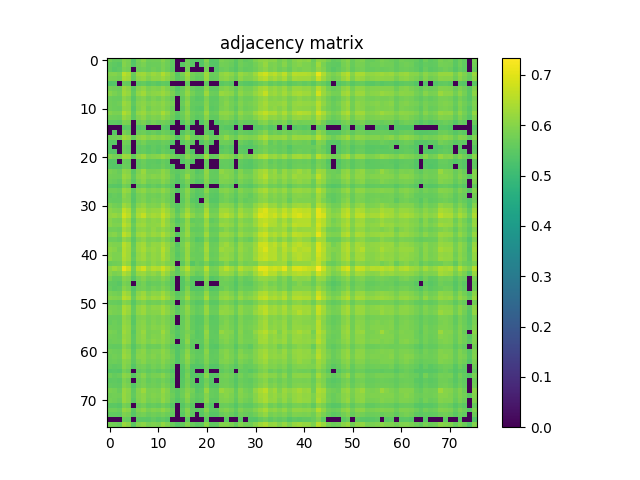

Data behind this chart, as committed beside it:
5.787400000000000322e-01, 5.613399999999999501e-01, 5.619100000000000206e-01, 5.958499999999999908e-01, 5.868900000000000228e-01, 5.392200000000000326e-01, 5.794799999999999951e-01, 6.018499999999999961e-01, 5.711600000000000010e-01, 5.757299999999999640e-01, 5.744899999999999451e-01, 5.990799999999999459e-01, 5.751199999999999646e-01, 5.517900000000000027e-01, 0.000000000000000000e+00, 0.000000000000000000e+00, 5.734900000000000553e-01, 5.454400000000000359e-01, 5.444900000000000295e-01, 5.432700000000000307e-01, 5.944099999999999939e-01, 5.417399999999999993e-01, 5.466699999999999893e-01, 5.853699999999999459e-01
5.613399999999999501e-01, 5.531899999999999595e-01, 5.476299999999999502e-01, 5.969400000000000261e-01, 5.832000000000000517e-01, 5.405999999999999694e-01, 5.752699999999999481e-01, 5.862199999999999633e-01, 5.658199999999999896e-01, 5.707600000000000451e-01, 5.687699999999999978e-01, 5.876000000000000112e-01, 5.724700000000000344e-01, 5.516299999999999537e-01, 0.000000000000000000e+00, 5.471200000000000507e-01, 5.763599999999999834e-01, 5.478300000000000392e-01, 0.000000000000000000e+00, 5.394700000000000051e-01, 5.800499999999999545e-01, 5.421899999999999498e-01, 5.408600000000000074e-01, 5.786299999999999777e-01
5.619100000000000206e-01, 5.476299999999999502e-01, 5.517900000000000027e-01, 5.875299999999999967e-01, 5.782800000000000162e-01, 0.000000000000000000e+00, 5.685299999999999798e-01, 5.750600000000000156e-01, 5.631800000000000139e-01, 5.762199999999999545e-01, 5.665299999999999780e-01, 5.862500000000000488e-01, 5.679499999999999549e-01, 5.496900000000000119e-01, 0.000000000000000000e+00, 0.000000000000000000e+00, 5.778600000000000403e-01, 0.000000000000000000e+00, 0.000000000000000000e+00, 0.000000000000000000e+00, 5.780699999999999728e-01, 0.000000000000000000e+00, 5.396499999999999631e-01, 5.657400000000000206e-01
5.958499999999999908e-01, 5.969400000000000261e-01, 5.875299999999999967e-01, 6.571900000000000519e-01, 6.373799999999999466e-01, 5.674299999999999899e-01, 6.230200000000000182e-01, 6.294199999999999795e-01, 6.052400000000000002e-01, 6.238299999999999956e-01, 6.118999999999999995e-01, 6.465400000000000036e-01, 6.179700000000000193e-01, 5.883599999999999941e-01, 5.455900000000000194e-01, 5.844000000000000306e-01, 6.283300000000000551e-01, 5.770800000000000374e-01, 5.672199999999999465e-01, 5.705500000000000016e-01, 6.279500000000000082e-01, 5.671699999999999520e-01, 5.682899999999999618e-01, 6.092600000000000238e-01
5.868900000000000228e-01, 5.832000000000000517e-01, 5.782800000000000162e-01, 6.373799999999999466e-01, 6.255500000000000504e-01, 5.616999999999999771e-01, 6.078200000000000269e-01, 6.163899999999999935e-01, 5.936099999999999710e-01, 6.105399999999999716e-01, 6.066500000000000226e-01, 6.250900000000000345e-01, 6.043899999999999828e-01, 5.825299999999999923e-01, 5.485600000000000476e-01, 5.707799999999999541e-01, 6.160799999999999610e-01, 5.708400000000000141e-01, 5.579199999999999715e-01, 5.607299999999999507e-01, 6.202600000000000335e-01, 5.610500000000000487e-01, 5.639300000000000423e-01, 6.015599999999999836e-01
5.392200000000000326e-01, 5.405999999999999694e-01, 0.000000000000000000e+00, 5.674299999999999899e-01, 5.616999999999999771e-01, 0.000000000000000000e+00, 5.531599999999999850e-01, 5.597600000000000353e-01, 5.463099999999999623e-01, 5.550699999999999523e-01, 5.461700000000000443e-01, 5.577999999999999625e-01, 5.518899999999999917e-01, 0.000000000000000000e+00, 0.000000000000000000e+00, 0.000000000000000000e+00, 5.644700000000000273e-01, 0.000000000000000000e+00, 0.000000000000000000e+00, 0.000000000000000000e+00, 5.581899999999999640e-01, 0.000000000000000000e+00, 0.000000000000000000e+00, 5.498499999999999499e-01
5.794799999999999951e-01, 5.752599999999999936e-01, 5.685299999999999798e-01, 6.230200000000000182e-01, 6.078200000000000269e-01, 5.531599999999999850e-01, 5.977200000000000291e-01, 6.132499999999999618e-01, 5.862500000000000488e-01, 5.994000000000000439e-01, 5.935599999999999765e-01, 6.119400000000000395e-01, 5.932199999999999696e-01, 5.714000000000000190e-01, 5.397300000000000431e-01, 5.655099999999999572e-01, 6.035300000000000109e-01, 5.653299999999999992e-01, 5.515200000000000102e-01, 5.544099999999999584e-01, 6.047599999999999643e-01, 5.554599999999999538e-01, 5.563200000000000367e-01, 5.935599999999999765e-01
6.018499999999999961e-01, 5.862199999999999633e-01, 5.750600000000000156e-01, 6.294199999999999795e-01, 6.163899999999999935e-01, 5.597600000000000353e-01, 6.132499999999999618e-01, 6.309599999999999653e-01, 5.986200000000000410e-01, 6.054800000000000182e-01, 6.082300000000000484e-01, 6.238299999999999956e-01, 6.071299999999999475e-01, 5.852899999999999769e-01, 5.530300000000000216e-01, 5.707999999999999741e-01, 6.144899999999999807e-01, 5.803199999999999470e-01, 5.606200000000000072e-01, 5.620899999999999785e-01, 6.225800000000000223e-01, 5.695900000000000407e-01, 5.678199999999999914e-01, 6.201999999999999735e-01
5.711600000000000010e-01, 5.658199999999999896e-01, 5.631699999999999484e-01, 6.052400000000000002e-01, 5.936099999999999710e-01, 5.463099999999999623e-01, 5.862500000000000488e-01, 5.986200000000000410e-01, 5.736799999999999677e-01, 5.902399999999999869e-01, 5.786200000000000232e-01, 5.970100000000000406e-01, 5.810100000000000264e-01, 5.656700000000000061e-01, 0.000000000000000000e+00, 5.587100000000000399e-01, 5.952899999999999858e-01, 5.604500000000000037e-01, 5.462500000000000133e-01, 5.488199999999999745e-01, 5.893699999999999495e-01, 5.507199999999999873e-01, 5.508699999999999708e-01, 5.825299999999999923e-01
5.757299999999999640e-01, 5.707600000000000451e-01, 5.762100000000000000e-01, 6.238299999999999956e-01, 6.105399999999999716e-01, 5.550699999999999523e-01, 5.994000000000000439e-01, 6.054800000000000182e-01, 5.902300000000000324e-01, 6.022899999999999920e-01, 5.964300000000000157e-01, 6.097500000000000142e-01, 5.916200000000000347e-01, 5.802100000000000035e-01, 0.000000000000000000e+00, 5.657499999999999751e-01, 6.072400000000000020e-01, 5.609800000000000342e-01, 5.583299999999999930e-01, 5.566400000000000237e-01, 5.973500000000000476e-01, 5.561800000000000077e-01, 5.587400000000000144e-01, 5.847900000000000320e-01
5.744899999999999451e-01, 5.687699999999999978e-01, 5.665299999999999780e-01, 6.119099999999999540e-01, 6.066500000000000226e-01, 5.461700000000000443e-01, 5.935500000000000220e-01, 6.082300000000000484e-01, 5.786200000000000232e-01, 5.964300000000000157e-01, 5.921399999999999997e-01, 6.042399999999999993e-01, 5.874599999999999822e-01, 5.685499999999999998e-01, 0.000000000000000000e+00, 5.563399999999999457e-01, 5.994699999999999473e-01, 5.571599999999999886e-01, 5.482599999999999696e-01, 5.478199999999999736e-01, 6.012899999999999912e-01, 5.496100000000000430e-01, 5.538600000000000190e-01, 5.862600000000000033e-01
5.990799999999999459e-01, 5.876000000000000112e-01, 5.862500000000000488e-01, 6.465400000000000036e-01, 6.250900000000000345e-01, 5.577900000000000080e-01, 6.119400000000000395e-01, 6.238299999999999956e-01, 5.970100000000000406e-01, 6.097500000000000142e-01, 6.042399999999999993e-01, 6.393299999999999539e-01, 6.090499999999999803e-01, 5.788100000000000467e-01, 5.494200000000000195e-01, 5.709499999999999575e-01, 6.083399999999999919e-01, 5.705099999999999616e-01, 5.617999999999999661e-01, 5.636499999999999844e-01, 6.223600000000000243e-01, 5.647400000000000198e-01, 5.681599999999999984e-01, 6.109499999999999931e-01
5.751199999999999646e-01, 5.724700000000000344e-01, 5.679499999999999549e-01, 6.179700000000000193e-01, 6.043899999999999828e-01, 5.518899999999999917e-01, 5.932199999999999696e-01, 6.071299999999999475e-01, 5.810199999999999809e-01, 5.916200000000000347e-01, 5.874700000000000477e-01, 6.090499999999999803e-01, 5.889999999999999680e-01, 5.698100000000000387e-01, 5.406900000000000039e-01, 5.629800000000000360e-01, 5.977700000000000236e-01, 5.645599999999999508e-01, 5.497999999999999554e-01, 5.546499999999999764e-01, 6.003800000000000248e-01, 5.551899999999999613e-01, 5.550399999999999778e-01, 5.917900000000000382e-01
5.517900000000000027e-01, 5.516299999999999537e-01, 5.496900000000000119e-01, 5.883599999999999941e-01, 5.825299999999999923e-01, 0.000000000000000000e+00, 5.714000000000000190e-01, 5.852899999999999769e-01, 5.656700000000000061e-01, 5.802100000000000035e-01, 5.685499999999999998e-01, 5.788100000000000467e-01, 5.698100000000000387e-01, 5.499600000000000044e-01, 0.000000000000000000e+00, 5.424799999999999622e-01, 5.794700000000000406e-01, 5.393099999999999561e-01, 0.000000000000000000e+00, 5.411899999999999489e-01, 5.757299999999999640e-01, 0.000000000000000000e+00, 5.402000000000000135e-01, 5.616299999999999626e-01
0.000000000000000000e+00, 0.000000000000000000e+00, 0.000000000000000000e+00, 5.455900000000000194e-01, 5.485600000000000476e-01, 0.000000000000000000e+00, 5.397300000000000431e-01, 5.530300000000000216e-01, 0.000000000000000000e+00, 0.000000000000000000e+00, 0.000000000000000000e+00, 5.494200000000000195e-01, 5.406900000000000039e-01, 0.000000000000000000e+00, 0.000000000000000000e+00, 0.000000000000000000e+00, 5.415499999999999758e-01, 0.000000000000000000e+00, 0.000000000000000000e+00, 0.000000000000000000e+00, 5.581599999999999895e-01, 0.000000000000000000e+00, 0.000000000000000000e+00, 5.518399999999999972e-01
0.000000000000000000e+00, 5.471200000000000507e-01, 0.000000000000000000e+00, 5.844000000000000306e-01, 5.707799999999999541e-01, 0.000000000000000000e+00, 5.655099999999999572e-01, 5.707999999999999741e-01, 5.586999999999999744e-01, 5.657499999999999751e-01, 5.563399999999999457e-01, 5.709499999999999575e-01, 5.629899999999999904e-01, 5.424799999999999622e-01, 0.000000000000000000e+00, 5.432399999999999451e-01, 5.711500000000000465e-01, 5.489399999999999835e-01, 0.000000000000000000e+00, 0.000000000000000000e+00, 5.584099999999999620e-01, 5.398199999999999665e-01, 0.000000000000000000e+00, 5.625299999999999745e-01
5.734900000000000553e-01, 5.763599999999999834e-01, 5.778600000000000403e-01, 6.283300000000000551e-01, 6.160799999999999610e-01, 5.644700000000000273e-01, 6.035300000000000109e-01, 6.144899999999999807e-01, 5.952899999999999858e-01, 6.072400000000000020e-01, 5.994699999999999473e-01, 6.083399999999999919e-01, 5.977700000000000236e-01, 5.794700000000000406e-01, 5.415499999999999758e-01, 5.711500000000000465e-01, 6.211999999999999744e-01, 5.730800000000000338e-01, 5.618699999999999806e-01, 5.688299999999999468e-01, 6.013899999999999801e-01, 5.631599999999999939e-01, 5.649800000000000377e-01, 5.858100000000000529e-01
5.454400000000000359e-01, 5.478300000000000392e-01, 0.000000000000000000e+00, 5.770800000000000374e-01, 5.708400000000000141e-01, 0.000000000000000000e+00, 5.653299999999999992e-01, 5.803199999999999470e-01, 5.604500000000000037e-01, 5.609800000000000342e-01, 5.571700000000000541e-01, 5.705099999999999616e-01, 5.645599999999999508e-01, 5.393099999999999561e-01, 0.000000000000000000e+00, 5.489399999999999835e-01, 5.730800000000000338e-01, 5.548999999999999488e-01, 0.000000000000000000e+00, 5.392900000000000471e-01, 5.684799999999999853e-01, 5.440399999999999681e-01, 0.000000000000000000e+00, 5.731699999999999573e-01
5.444900000000000295e-01, 0.000000000000000000e+00, 0.000000000000000000e+00, 5.672199999999999465e-01, 5.579199999999999715e-01, 0.000000000000000000e+00, 5.515200000000000102e-01, 5.606200000000000072e-01, 5.462500000000000133e-01, 5.583299999999999930e-01, 5.482599999999999696e-01, 5.617999999999999661e-01, 5.497999999999999554e-01, 0.000000000000000000e+00, 0.000000000000000000e+00, 0.000000000000000000e+00, 5.618699999999999806e-01, 0.000000000000000000e+00, 0.000000000000000000e+00, 0.000000000000000000e+00, 5.540699999999999514e-01, 0.000000000000000000e+00, 0.000000000000000000e+00, 5.443200000000000260e-01
5.432700000000000307e-01, 5.394700000000000051e-01, 0.000000000000000000e+00, 5.705500000000000016e-01, 5.607299999999999507e-01, 0.000000000000000000e+00, 5.544099999999999584e-01, 5.620899999999999785e-01, 5.488199999999999745e-01, 5.566400000000000237e-01, 5.478199999999999736e-01, 5.636499999999999844e-01, 5.546499999999999764e-01, 5.411899999999999489e-01, 0.000000000000000000e+00, 0.000000000000000000e+00, 5.688299999999999468e-01, 5.392900000000000471e-01, 0.000000000000000000e+00, 0.000000000000000000e+00, 5.581599999999999895e-01, 0.000000000000000000e+00, 0.000000000000000000e+00, 5.525299999999999656e-01
5.944099999999999939e-01, 5.800600000000000200e-01, 5.780699999999999728e-01, 6.279500000000000082e-01, 6.202600000000000335e-01, 5.581899999999999640e-01, 6.047599999999999643e-01, 6.225800000000000223e-01, 5.893699999999999495e-01, 5.973500000000000476e-01, 6.012899999999999912e-01, 6.223600000000000243e-01, 6.003800000000000248e-01, 5.757299999999999640e-01, 5.581599999999999895e-01, 5.584099999999999620e-01, 6.013899999999999801e-01, 5.684799999999999853e-01, 5.540699999999999514e-01, 5.581599999999999895e-01, 6.274800000000000377e-01, 5.616900000000000226e-01, 5.624200000000000310e-01, 6.119900000000000340e-01
5.417399999999999993e-01, 5.421899999999999498e-01, 0.000000000000000000e+00, 5.671800000000000175e-01, 5.610500000000000487e-01, 0.000000000000000000e+00, 5.554599999999999538e-01, 5.695900000000000407e-01, 5.507199999999999873e-01, 5.561800000000000077e-01, 5.496100000000000430e-01, 5.647400000000000198e-01, 5.551800000000000068e-01, 0.000000000000000000e+00, 0.000000000000000000e+00, 5.398199999999999665e-01, 5.631599999999999939e-01, 5.440399999999999681e-01, 0.000000000000000000e+00, 0.000000000000000000e+00, 5.616900000000000226e-01, 0.000000000000000000e+00, 0.000000000000000000e+00, 5.603799999999999892e-01
5.466699999999999893e-01, 5.408600000000000074e-01, 5.396400000000000086e-01, 5.682899999999999618e-01, 5.639300000000000423e-01, 0.000000000000000000e+00, 5.563200000000000367e-01, 5.678199999999999914e-01, 5.508699999999999708e-01, 5.587400000000000144e-01, 5.538600000000000190e-01, 5.681599999999999984e-01, 5.550399999999999778e-01, 5.402000000000000135e-01, 0.000000000000000000e+00, 0.000000000000000000e+00, 5.649800000000000377e-01, 0.000000000000000000e+00, 0.000000000000000000e+00, 0.000000000000000000e+00, 5.624200000000000310e-01, 0.000000000000000000e+00, 0.000000000000000000e+00, 5.581399999999999695e-01
5.853699999999999459e-01, 5.786299999999999777e-01, 5.657400000000000206e-01, 6.092600000000000238e-01, 6.015599999999999836e-01, 5.498499999999999499e-01, 5.935599999999999765e-01, 6.201999999999999735e-01, 5.825299999999999923e-01, 5.847900000000000320e-01, 5.862600000000000033e-01, 6.109499999999999931e-01, 5.917900000000000382e-01, 5.616299999999999626e-01, 5.518399999999999972e-01, 5.625299999999999745e-01, 5.858100000000000529e-01, 5.731699999999999573e-01, 5.443200000000000260e-01, 5.525299999999999656e-01, 6.119900000000000340e-01, 5.603799999999999892e-01, 5.581399999999999695e-01, 6.132999999999999563e-01
5.783399999999999652e-01, 5.748799999999999466e-01, 5.720800000000000329e-01, 6.206700000000000550e-01, 6.086399999999999588e-01, 5.585099999999999509e-01, 6.004500000000000393e-01, 6.121600000000000374e-01, 5.923699999999999521e-01, 6.013500000000000512e-01, 5.951800000000000423e-01, 6.115199999999999525e-01, 5.979600000000000470e-01, 5.705000000000000071e-01, 5.459100000000000064e-01, 5.695500000000000007e-01, 6.145699999999999497e-01, 5.731899999999999773e-01, 5.539600000000000080e-01, 5.613899999999999446e-01, 6.076099999999999834e-01, 5.621000000000000441e-01, 5.619800000000000351e-01, 5.969700000000000006e-01
5.736400000000000388e-01, 5.677799999999999514e-01, 5.586299999999999599e-01, 6.070900000000000185e-01, 5.928900000000000281e-01, 5.479600000000000026e-01, 5.851800000000000335e-01, 6.024399999999999755e-01, 5.759199999999999875e-01, 5.805200000000000360e-01, 5.771699999999999608e-01, 6.010100000000000442e-01, 5.827799999999999647e-01, 5.595400000000000373e-01, 5.431700000000000417e-01, 5.589800000000000324e-01, 5.852399999999999824e-01, 5.649300000000000432e-01, 5.422200000000000353e-01, 5.505999999999999783e-01, 5.962499999999999467e-01, 5.544400000000000439e-01, 5.510399999999999743e-01, 5.928099999999999481e-01
5.481599999999999806e-01, 5.456699999999999884e-01, 5.427999999999999492e-01, 5.796299999999999786e-01, 5.682399999999999674e-01, 0.000000000000000000e+00, 5.612800000000000011e-01, 5.704200000000000381e-01, 5.531099999999999905e-01, 5.626900000000000235e-01, 5.561800000000000077e-01, 5.710100000000000176e-01, 5.588199999999999834e-01, 5.435200000000000031e-01, 0.000000000000000000e+00, 5.393299999999999761e-01, 5.685299999999999798e-01, 0.000000000000000000e+00, 0.000000000000000000e+00, 0.000000000000000000e+00, 5.641199999999999548e-01, 0.000000000000000000e+00, 0.000000000000000000e+00, 5.572300000000000031e-01
5.748999999999999666e-01, 5.756299999999999750e-01, 5.691800000000000193e-01, 6.213600000000000234e-01, 6.087099999999999733e-01, 5.540100000000000025e-01, 5.970699999999999896e-01, 6.105099999999999971e-01, 5.862600000000000033e-01, 5.963800000000000212e-01, 5.903300000000000214e-01, 6.127899999999999459e-01, 5.937099999999999600e-01, 5.697900000000000187e-01, 5.420000000000000373e-01, 5.672500000000000320e-01, 6.039200000000000124e-01, 5.683799999999999963e-01, 5.507100000000000328e-01, 5.547199999999999909e-01, 6.038700000000000179e-01, 5.573000000000000176e-01, 5.564000000000000057e-01, 5.945599999999999774e-01
5.564799999999999747e-01, 5.623000000000000220e-01, 5.590100000000000069e-01, 6.060499999999999776e-01, 5.881999999999999451e-01, 5.472900000000000542e-01, 5.797299999999999676e-01, 5.882600000000000051e-01, 5.721500000000000474e-01, 5.784299999999999997e-01, 5.730699999999999683e-01, 5.897900000000000365e-01, 5.787299999999999667e-01, 5.610899999999999777e-01, 0.000000000000000000e+00, 5.571700000000000541e-01, 5.942399999999999904e-01, 5.586200000000000054e-01, 5.427400000000000002e-01, 5.503799999999999804e-01, 5.795299999999999896e-01, 5.491500000000000270e-01, 5.472799999999999887e-01, 5.717400000000000260e-01
5.633200000000000429e-01, 5.605599999999999472e-01, 5.594599999999999573e-01, 5.968799999999999661e-01, 5.920999999999999597e-01, 5.421300000000000008e-01, 5.795900000000000496e-01, 5.932199999999999696e-01, 5.721600000000000019e-01, 5.847700000000000120e-01, 5.785400000000000542e-01, 5.916799999999999837e-01, 5.756799999999999695e-01, 5.597900000000000098e-01, 0.000000000000000000e+00, 5.535200000000000120e-01, 5.885099999999999776e-01, 5.500699999999999479e-01, 5.413400000000000434e-01, 0.000000000000000000e+00, 5.878200000000000092e-01, 5.423000000000000043e-01, 5.436199999999999921e-01, 5.725900000000000434e-01
5.884599999999999831e-01, 5.792000000000000481e-01, 5.715099999999999625e-01, 6.255300000000000304e-01, 6.090900000000000203e-01, 5.552599999999999758e-01, 5.995700000000000474e-01, 6.157000000000000250e-01, 5.893599999999999950e-01, 5.962600000000000122e-01, 5.904399999999999649e-01, 6.235899999999999777e-01, 5.955300000000000038e-01, 5.641599999999999948e-01, 5.462099999999999733e-01, 5.641800000000000148e-01, 5.988299999999999734e-01, 5.694799999999999862e-01, 5.525400000000000311e-01, 5.598699999999999788e-01, 6.096599999999999797e-01, 5.610600000000000032e-01, 5.590600000000000014e-01, 6.040799999999999503e-01
6.054800000000000182e-01, 5.953000000000000513e-01, 5.934099999999999930e-01, 6.652299999999999880e-01, 6.403299999999999548e-01, 5.695700000000000207e-01, 6.294999999999999485e-01, 6.362400000000000277e-01, 6.095300000000000162e-01, 6.189999999999999947e-01, 6.181900000000000173e-01, 6.473700000000000010e-01, 6.202900000000000080e-01, 5.885099999999999776e-01, 5.482500000000000151e-01, 5.809699999999999864e-01, 6.252400000000000180e-01, 5.829800000000000537e-01, 5.683200000000000474e-01, 5.722199999999999509e-01, 6.354999999999999538e-01, 5.718800000000000550e-01, 5.752500000000000391e-01, 6.252999999999999670e-01
6.132199999999999873e-01, 6.186399999999999677e-01, 6.073699999999999655e-01, 6.826499999999999790e-01, 6.540599999999999747e-01, 5.805500000000000105e-01, 6.422099999999999476e-01, 6.676299999999999457e-01, 6.246500000000000385e-01, 6.355499999999999483e-01, 6.284600000000000186e-01, 6.679899999999999727e-01, 6.339799999999999880e-01, 6.004000000000000448e-01, 5.629899999999999904e-01, 6.014800000000000146e-01, 6.453600000000000447e-01, 6.056399999999999562e-01, 5.801300000000000345e-01, 5.866200000000000303e-01, 6.484299999999999509e-01, 5.874300000000000077e-01, 5.861800000000000344e-01, 6.410599999999999632e-01
6.020499999999999741e-01, 5.852199999999999624e-01, 5.841300000000000381e-01, 6.467199999999999616e-01, 6.218299999999999939e-01, 5.591500000000000359e-01, 6.092999999999999527e-01, 6.182600000000000318e-01, 5.985200000000000520e-01, 6.083199999999999719e-01, 6.028000000000000025e-01, 6.405199999999999783e-01, 6.054899999999999727e-01, 5.757799999999999585e-01, 5.437100000000000266e-01, 5.628300000000000525e-01, 6.090799999999999548e-01, 5.603599999999999692e-01, 5.630300000000000304e-01, 5.641000000000000458e-01, 6.151499999999999746e-01, 5.584299999999999820e-01, 5.650600000000000067e-01, 6.043100000000000138e-01
6.029200000000000115e-01, 5.916599999999999637e-01, 5.915099999999999802e-01, 6.570500000000000229e-01, 6.351900000000000324e-01, 5.707600000000000451e-01, 6.210900000000000309e-01, 6.258500000000000174e-01, 6.025599999999999845e-01, 6.106000000000000316e-01, 6.111999999999999655e-01, 6.434499999999999664e-01, 6.121699999999999919e-01, 5.874700000000000477e-01, 5.552899999999999503e-01, 5.736999999999999877e-01, 6.156599999999999850e-01, 5.775200000000000333e-01, 5.661100000000000021e-01, 5.725200000000000289e-01, 6.247200000000000530e-01, 5.710600000000000120e-01, 5.738499999999999712e-01, 6.211200000000000054e-01
5.770999999999999464e-01, 5.776900000000000368e-01, 5.728499999999999703e-01, 6.315499999999999448e-01, 6.158200000000000340e-01, 5.564999999999999947e-01, 6.039200000000000124e-01, 6.103800000000000336e-01, 5.948600000000000554e-01, 6.119200000000000195e-01, 5.978200000000000180e-01, 6.139400000000000412e-01, 5.971300000000000496e-01, 5.780199999999999783e-01, 0.000000000000000000e+00, 5.648699999999999832e-01, 6.135300000000000198e-01, 5.598899999999999988e-01, 5.573900000000000521e-01, 5.610500000000000487e-01, 6.025700000000000500e-01, 5.567199999999999926e-01, 5.599499999999999478e-01, 5.848799999999999555e-01
5.959799999999999542e-01, 5.997599999999999598e-01, 5.839800000000000546e-01, 6.616900000000000004e-01, 6.381499999999999950e-01, 5.685900000000000398e-01, 6.236500000000000377e-01, 6.321900000000000297e-01, 6.078700000000000214e-01, 6.245100000000000096e-01, 6.165199999999999569e-01, 6.426100000000000145e-01, 6.154100000000000126e-01, 5.928400000000000336e-01, 5.451799999999999979e-01, 5.801899999999999835e-01, 6.213100000000000289e-01, 5.746700000000000141e-01, 5.658199999999999896e-01, 5.706599999999999451e-01, 6.269500000000000073e-01, 5.694900000000000517e-01, 5.699199999999999822e-01, 6.176700000000000523e-01
5.714299999999999935e-01, 5.731000000000000538e-01, 5.649899999999999922e-01, 6.135699999999999488e-01, 5.966000000000000192e-01, 5.483500000000000041e-01, 5.924399999999999666e-01, 6.063800000000000301e-01, 5.823700000000000543e-01, 5.897400000000000420e-01, 5.828900000000000192e-01, 6.067599999999999660e-01, 5.874800000000000022e-01, 5.611699999999999466e-01, 0.000000000000000000e+00, 5.698499999999999677e-01, 5.929699999999999971e-01, 5.674099999999999699e-01, 5.406499999999999639e-01, 5.491500000000000270e-01, 5.939200000000000035e-01, 5.551099999999999923e-01, 5.532200000000000450e-01, 5.963100000000000067e-01
5.991400000000000059e-01, 5.921399999999999997e-01, 5.890600000000000280e-01, 6.545800000000000507e-01, 6.324600000000000222e-01, 5.617600000000000371e-01, 6.209700000000000220e-01, 6.320299999999999807e-01, 5.989600000000000479e-01, 6.155399999999999761e-01, 6.126399999999999624e-01, 6.372299999999999631e-01, 6.127500000000000169e-01, 5.862199999999999633e-01, 5.441099999999999826e-01, 5.817099999999999493e-01, 6.239799999999999791e-01, 5.767099999999999449e-01, 5.639800000000000368e-01, 5.657999999999999696e-01, 6.283300000000000551e-01, 5.659100000000000241e-01, 5.688800000000000523e-01, 6.132300000000000528e-01
6.083300000000000374e-01, 5.994800000000000129e-01, 5.845900000000000540e-01, 6.509399999999999631e-01, 6.309900000000000508e-01, 5.653799999999999937e-01, 6.216899999999999649e-01, 6.386100000000000110e-01, 6.093399999999999928e-01, 6.216199999999999504e-01, 6.094100000000000072e-01, 6.527199999999999669e-01, 6.178099999999999703e-01, 5.783399999999999652e-01, 5.517199999999999882e-01, 5.739100000000000312e-01, 6.172400000000000109e-01, 5.763599999999999834e-01, 5.643099999999999783e-01, 5.723500000000000254e-01, 6.335800000000000320e-01, 5.706099999999999506e-01, 5.729100000000000303e-01, 6.259200000000000319e-01
6.000699999999999923e-01, 5.894700000000000495e-01, 5.892199999999999660e-01, 6.490299999999999958e-01, 6.268399999999999528e-01, 5.592899999999999539e-01, 6.137299999999999978e-01, 6.272600000000000398e-01, 5.994599999999999929e-01, 6.154899999999999816e-01, 6.053100000000000147e-01, 6.433200000000000029e-01, 6.098700000000000232e-01, 5.811300000000000354e-01, 5.477100000000000302e-01, 5.701600000000000001e-01, 6.187599999999999767e-01, 5.686700000000000088e-01, 5.655700000000000172e-01, 5.666299999999999670e-01, 6.221200000000000063e-01, 5.631199999999999539e-01, 5.680500000000000549e-01, 6.068599999999999550e-01
6.086799999999999988e-01, 5.890800000000000480e-01, 5.906900000000000484e-01, 6.447399999999999798e-01, 6.254999999999999449e-01, 5.632200000000000539e-01, 6.145399999999999752e-01, 6.276300000000000212e-01, 5.998200000000000198e-01, 6.142400000000000082e-01, 6.066700000000000426e-01, 6.404600000000000293e-01, 6.109999999999999876e-01, 5.818400000000000238e-01, 5.520699999999999497e-01, 5.726599999999999469e-01, 6.199799999999999756e-01, 5.751300000000000301e-01, 5.666999999999999815e-01, 5.697299999999999587e-01, 6.281600000000000517e-01, 5.681899999999999729e-01, 5.708699999999999886e-01, 6.157299999999999995e-01
5.702599999999999891e-01, 5.738900000000000112e-01, 5.784200000000000452e-01, 6.288899999999999491e-01, 6.102199999999999847e-01, 5.484599999999999476e-01, 5.986799999999999899e-01, 6.038299999999999779e-01, 5.884500000000000286e-01, 6.099400000000000377e-01, 5.970400000000000151e-01, 6.122800000000000464e-01, 5.916900000000000492e-01, 5.842500000000000471e-01, 0.000000000000000000e+00, 5.559699999999999642e-01, 6.026899999999999480e-01, 5.428199999999999692e-01, 5.647100000000000453e-01, 5.541500000000000314e-01, 5.835799999999999876e-01, 5.479300000000000281e-01, 5.562899999999999512e-01, 5.718999999999999639e-01
6.105399999999999716e-01, 6.262199999999999989e-01, 6.120400000000000285e-01, 7.080400000000000027e-01, 6.706800000000000539e-01, 5.791800000000000281e-01, 6.529500000000000304e-01, 6.802099999999999813e-01, 6.276000000000000467e-01, 6.519899999999999585e-01, 6.442900000000000293e-01, 6.783900000000000485e-01, 6.424699999999999855e-01, 6.112300000000000511e-01, 5.564500000000000002e-01, 6.084800000000000209e-01, 6.536199999999999788e-01, 5.975200000000000511e-01, 5.863199999999999523e-01, 5.832500000000000462e-01, 6.537800000000000278e-01, 5.822500000000000453e-01, 5.853800000000000114e-01, 6.305100000000000149e-01
6.009600000000000497e-01, 5.868499999999999828e-01, 5.913899999999999713e-01, 6.445499999999999563e-01, 6.236800000000000122e-01, 5.631399999999999739e-01, 6.169900000000000384e-01, 6.237500000000000266e-01, 6.006500000000000172e-01, 6.119299999999999740e-01, 5.991999999999999549e-01, 6.401700000000000168e-01, 6.115399999999999725e-01, 5.806999999999999940e-01, 5.577800000000000535e-01, 5.859799999999999454e-01, 6.170400000000000329e-01, 5.870699999999999807e-01, 5.644099999999999673e-01, 5.715099999999999625e-01, 6.207599999999999785e-01, 5.732500000000000373e-01, 5.733500000000000263e-01, 6.189700000000000202e-01
5.814599999999999769e-01, 5.606100000000000527e-01, 5.616400000000000281e-01, 6.022100000000000231e-01, 5.919699999999999962e-01, 5.447800000000000420e-01, 5.796400000000000441e-01, 5.984699999999999465e-01, 5.742500000000000382e-01, 5.823700000000000543e-01, 5.780300000000000438e-01, 6.006299999999999972e-01, 5.797499999999999876e-01, 5.518499999999999517e-01, 0.000000000000000000e+00, 5.441700000000000426e-01, 5.906700000000000284e-01, 5.475900000000000212e-01, 5.447400000000000020e-01, 5.439399999999999791e-01, 6.005000000000000338e-01, 5.410199999999999454e-01, 5.480300000000000171e-01, 5.751899999999999791e-01
5.567299999999999471e-01, 5.548999999999999488e-01, 5.452700000000000324e-01, 5.863899999999999668e-01, 5.762000000000000455e-01, 0.000000000000000000e+00, 5.670300000000000340e-01, 5.812899999999999734e-01, 5.569199999999999706e-01, 5.667400000000000215e-01, 5.629100000000000215e-01, 5.817499999999999893e-01, 5.641399999999999748e-01, 5.486499999999999710e-01, 0.000000000000000000e+00, 5.431300000000000017e-01, 5.714700000000000335e-01, 5.462500000000000133e-01, 0.000000000000000000e+00, 0.000000000000000000e+00, 5.740499999999999492e-01, 0.000000000000000000e+00, 0.000000000000000000e+00, 5.712800000000000100e-01
5.632000000000000339e-01, 5.528499999999999526e-01, 5.588100000000000289e-01, 6.006200000000000427e-01, 5.877299999999999747e-01, 5.408600000000000074e-01, 5.745799999999999796e-01, 5.814799999999999969e-01, 5.676400000000000334e-01, 5.795000000000000151e-01, 5.728600000000000358e-01, 5.927200000000000246e-01, 5.741100000000000092e-01, 5.523000000000000131e-01, 0.000000000000000000e+00, 5.423200000000000243e-01, 5.893399999999999750e-01, 5.433000000000000052e-01, 5.411899999999999489e-01, 5.441200000000000481e-01, 5.813599999999999879e-01, 5.390700000000000491e-01, 5.428899999999999837e-01, 5.664200000000000346e-01
5.871899999999999897e-01, 5.817200000000000149e-01, 5.764899999999999469e-01, 6.343600000000000350e-01, 6.181499999999999773e-01, 5.553900000000000503e-01, 6.062699999999999756e-01, 6.250499999999999945e-01, 5.928400000000000336e-01, 6.069099999999999495e-01, 6.024000000000000465e-01, 6.264300000000000423e-01, 6.021800000000000486e-01, 5.765400000000000524e-01, 5.484499999999999931e-01, 5.667699999999999960e-01, 6.076200000000000490e-01, 5.679899999999999949e-01, 5.577600000000000335e-01, 5.602399999999999602e-01, 6.157399999999999540e-01, 5.599699999999999678e-01, 5.601000000000000423e-01, 6.033600000000000074e-01
6.019299999999999651e-01, 5.939600000000000435e-01, 5.922699999999999632e-01, 6.553499999999999881e-01, 6.404699999999999838e-01, 5.700600000000000112e-01, 6.219999999999999973e-01, 6.363400000000000167e-01, 6.101400000000000157e-01, 6.256199999999999539e-01, 6.205199999999999605e-01, 6.457600000000000007e-01, 6.172999999999999599e-01, 5.903800000000000159e-01, 5.580000000000000515e-01, 5.784299999999999997e-01, 6.290700000000000180e-01, 5.765900000000000469e-01, 5.686700000000000088e-01, 5.723399999999999599e-01, 6.358599999999999808e-01, 5.701300000000000257e-01, 5.733500000000000263e-01, 6.147299999999999986e-01
5.654700000000000282e-01, 5.632500000000000284e-01, 5.595999999999999863e-01, 6.014599999999999946e-01, 5.901800000000000379e-01, 5.461700000000000443e-01, 5.804200000000000470e-01, 5.930900000000000061e-01, 5.717600000000000460e-01, 5.784799999999999942e-01, 5.758400000000000185e-01, 5.917400000000000437e-01, 5.751399999999999846e-01, 5.630199999999999649e-01, 0.000000000000000000e+00, 5.544700000000000184e-01, 5.858400000000000274e-01, 5.591300000000000159e-01, 5.428399999999999892e-01, 5.473500000000000032e-01, 5.851499999999999480e-01, 5.484700000000000131e-01, 5.483400000000000496e-01, 5.803300000000000125e-01
5.860400000000000054e-01, 5.846200000000000285e-01, 5.775200000000000333e-01, 6.375800000000000356e-01, 6.231900000000000217e-01, 5.603900000000000547e-01, 6.100799999999999557e-01, 6.241999999999999771e-01, 5.960499999999999687e-01, 6.094899999999999762e-01, 6.054199999999999582e-01, 6.264999999999999458e-01, 6.046200000000000463e-01, 5.790600000000000191e-01, 5.473400000000000487e-01, 5.736900000000000333e-01, 6.134500000000000508e-01, 5.726200000000000179e-01, 5.584299999999999820e-01, 5.626700000000000035e-01, 6.193199999999999816e-01, 5.632300000000000084e-01, 5.639100000000000223e-01, 6.062100000000000266e-01
5.925099999999999811e-01, 5.846700000000000230e-01, 5.813099999999999934e-01, 6.386899999999999800e-01, 6.173300000000000454e-01, 5.645799999999999708e-01, 6.097799999999999887e-01, 6.241799999999999571e-01, 5.954399999999999693e-01, 5.998099999999999543e-01, 6.007299999999999862e-01, 6.297899999999999610e-01, 6.068000000000000060e-01, 5.858900000000000219e-01, 5.555400000000000338e-01, 5.722800000000000109e-01, 6.037799999999999834e-01, 5.771500000000000519e-01, 5.619300000000000406e-01, 5.656200000000000117e-01, 6.194300000000000361e-01, 5.691800000000000193e-01, 5.681399999999999784e-01, 6.160200000000000120e-01
5.666400000000000325e-01, 5.654599999999999627e-01, 5.623599999999999710e-01, 6.116000000000000325e-01, 5.993899999999999784e-01, 5.497400000000000064e-01, 5.891199999999999770e-01, 5.961199999999999832e-01, 5.795000000000000151e-01, 5.884200000000000541e-01, 5.836200000000000276e-01, 5.987900000000000444e-01, 5.824099999999999833e-01, 5.663099999999999801e-01, 0.000000000000000000e+00, 5.567100000000000382e-01, 5.909299999999999553e-01, 5.579899999999999860e-01, 5.460599999999999898e-01, 5.487800000000000455e-01, 5.887999999999999901e-01, 5.505100000000000549e-01, 5.512700000000000378e-01, 5.827999999999999847e-01
5.646799999999999597e-01, 5.715799999999999770e-01, 5.647100000000000453e-01, 6.152199999999999891e-01, 6.028400000000000425e-01, 5.473000000000000087e-01, 5.950600000000000334e-01, 6.025300000000000100e-01, 5.799400000000000110e-01, 5.946799999999999864e-01, 5.868299999999999628e-01, 6.005200000000000538e-01, 5.863599999999999923e-01, 5.708400000000000141e-01, 0.000000000000000000e+00, 5.642099999999999893e-01, 5.957099999999999618e-01, 5.605599999999999472e-01, 5.462399999999999478e-01, 5.491099999999999870e-01, 5.902199999999999669e-01, 5.518100000000000227e-01, 5.518499999999999517e-01, 5.811600000000000099e-01
5.753000000000000336e-01, 5.719100000000000295e-01, 5.696600000000000552e-01, 6.222299999999999498e-01, 6.105699999999999461e-01, 5.539600000000000080e-01, 5.987500000000000044e-01, 6.079200000000000159e-01, 5.866299999999999848e-01, 6.011100000000000332e-01, 5.947900000000000409e-01, 6.092400000000000038e-01, 5.911199999999999788e-01, 5.726099999999999524e-01, 5.400700000000000500e-01, 5.633200000000000429e-01, 5.981499999999999595e-01, 5.617199999999999971e-01, 5.501000000000000334e-01, 5.537300000000000555e-01, 6.014000000000000457e-01, 5.560599999999999987e-01, 5.560599999999999987e-01, 5.901199999999999779e-01
5.874399999999999622e-01, 5.817700000000000093e-01, 5.664400000000000546e-01, 6.254600000000000160e-01, 6.081600000000000339e-01, 5.472299999999999942e-01, 5.987999999999999989e-01, 6.207599999999999785e-01, 5.829800000000000537e-01, 5.908600000000000518e-01, 5.907499999999999973e-01, 6.261299999999999644e-01, 5.958499999999999908e-01, 5.635200000000000209e-01, 5.455299999999999594e-01, 5.653399999999999537e-01, 5.870800000000000463e-01, 5.717299999999999605e-01, 5.459199999999999608e-01, 5.512899999999999467e-01, 6.149299999999999766e-01, 5.576299999999999590e-01, 5.557999999999999607e-01, 6.178900000000000503e-01
5.771800000000000264e-01, 5.761500000000000510e-01, 5.686700000000000088e-01, 6.180200000000000138e-01, 6.072600000000000220e-01, 5.516999999999999682e-01, 5.970100000000000406e-01, 6.113800000000000345e-01, 5.843000000000000416e-01, 5.960299999999999487e-01, 5.908999999999999808e-01, 6.112100000000000311e-01, 5.918200000000000127e-01, 5.719899999999999984e-01, 5.415600000000000414e-01, 5.624900000000000455e-01, 5.985700000000000465e-01, 5.649600000000000177e-01, 5.501300000000000079e-01, 5.534799999999999720e-01, 6.053399999999999892e-01, 5.566900000000000182e-01, 5.573900000000000521e-01, 5.955500000000000238e-01
5.732699999999999463e-01, 5.752699999999999481e-01, 5.733200000000000518e-01, 6.226399999999999713e-01, 6.071499999999999675e-01, 5.538699999999999735e-01, 5.968599999999999461e-01, 6.107900000000000551e-01, 5.899400000000000199e-01, 6.046899999999999498e-01, 5.944599999999999884e-01, 6.100700000000000012e-01, 5.936399999999999455e-01, 5.746599999999999486e-01, 0.000000000000000000e+00, 5.589100000000000179e-01, 6.055899999999999617e-01, 5.578100000000000280e-01, 5.570100000000000051e-01, 5.555299999999999683e-01, 5.983500000000000485e-01, 5.533500000000000085e-01, 5.574500000000000011e-01, 5.853099999999999969e-01
5.617999999999999661e-01, 5.589899999999999869e-01, 5.585200000000000164e-01, 6.020600000000000396e-01, 5.846299999999999830e-01, 5.424900000000000277e-01, 5.729100000000000303e-01, 5.880400000000000071e-01, 5.657699999999999951e-01, 5.725099999999999634e-01, 5.683500000000000218e-01, 5.935399999999999565e-01, 5.750300000000000411e-01, 5.533900000000000485e-01, 5.420000000000000373e-01, 5.520300000000000207e-01, 5.834599999999999786e-01, 5.529399999999999871e-01, 0.000000000000000000e+00, 5.462399999999999478e-01, 5.856900000000000439e-01, 5.453799999999999759e-01, 5.443599999999999550e-01, 5.735099999999999643e-01
5.772199999999999553e-01, 5.732399999999999718e-01, 5.690199999999999703e-01, 6.190900000000000292e-01, 6.050799999999999512e-01, 5.527900000000000036e-01, 5.945200000000000484e-01, 6.066399999999999570e-01, 5.822399999999999798e-01, 5.918499999999999872e-01, 5.894099999999999895e-01, 6.094199999999999617e-01, 5.912100000000000133e-01, 5.701500000000000457e-01, 5.407100000000000239e-01, 5.623399999999999510e-01, 6.031199999999999894e-01, 5.641899999999999693e-01, 5.540599999999999969e-01, 5.556499999999999773e-01, 6.029299999999999660e-01, 5.562700000000000422e-01, 5.570500000000000451e-01, 5.907599999999999518e-01
... 15 more rows
